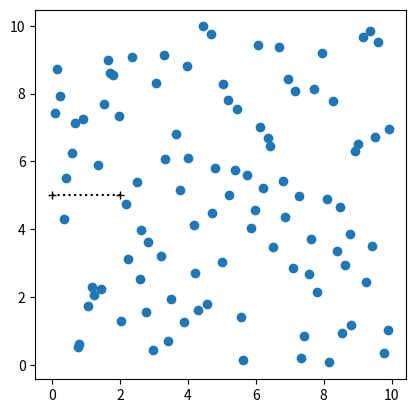

The script that saved this image:
import numpy as np
import matplotlib.pyplot as plt
from matplotlib.patches import Circle
from matplotlib.collections import PatchCollection


# # parameters
# p = np.exp(-1.5)  # the probability of not finding a thermal
# nsample = 300
#
# N = []
# for i in range(0,10000):
#     X = np.random.binomial(1,1-p,size=nsample)
#     n = 1 + np.where(X == 0)[0][0]
#     if n < nsample:
#         N.append(n)
#     else:
#         raise ValueError("n>sampleSize, start again !")
#
# plt.hist(N,bins=np.arange(0.5,10.5,1),align='mid',density=True)
# k = np.arange(1,10,1)
# plt.plot(k , p*(1-p)**(k-1))
#
# print(np.mean(N))
# print(1/p)
# print(np.var(N))
# print(1/p**2-1/p)

# Latin HyperCube sampling of 2D space
# ------------------------------------
N = 100 # number of spot
l = 10 # square side length (km)


def gen_spots():
    """Generate a random field of points in a 2D unit square area.
    The random sampling uses Latin Hypercube Sampling.
    :return:
    """
    xcat = np.linspace(0, l, N + 1)
    xcat = list(zip(xcat[0:-1], xcat[1:]))
    ycat = np.linspace(0, l, N + 1)
    ycat = list(zip(ycat[0:-1], ycat[1:]))

    ncat = N
    x = []
    y = []
    for i in range(0, N):
        ix = np.random.randint(0, ncat)  # choose a random cell
        iy = np.random.randint(0, ncat)
        try:
            xran = xcat[ix]
            yran = ycat[iy]
        except IndexError as err:
            print(err)
            print(len(xcat))
            print(ix)
            print(iy)

        x.append(float(np.random.random(1))*(xran[1]-xran[0])+xran[0])
        y.append(float(np.random.random(1))*(yran[1]-yran[0])+yran[0])

        del xcat[ix]
        del ycat[iy]
        ncat -= 1

    return list(zip(x,y))


# Glider simulation
y0 = 5
R = 0.1
R2 = R ** 2
xmax = 2
print("lambda = %0.1f" % (1 / (N/l**2 * 2 * R)))
print("E(X) = %0.1f" % np.exp(xmax * N/l**2 * 2 * R))


def simu(spots):
    """ Run a flight simulation in a given thermal fields in x direction.
    :param spots: the (x,y) position of the thermals
    :return: the list of x in a thermal.
    """
    x0 = 0
    xt = 0
    points = [0]
    while (xt-x0)<xmax:
        for s in spots:
            dist2 = (xt-s[0])**2+(y0-s[1])**2
            if dist2 < R2:
                x0 = xt
                points.append(x0)
            elif xt>l:
                raise ValueError("Out of simulation area")
            else:
                pass
        xt += 1e-1
    points.append(points[-1]+xmax)
    return points

x = []
for k in range(0, 100):
    spots = gen_spots()
    points = simu(spots)
    x.append(points[-1])
    print("k=%d, Ex=%0.2f" %(k,np.mean(x)))

fig,ax = plt.subplots()
x,y = zip(*spots)
ax.scatter(x,y)
ax.plot(points, [y0]*len(points), ':+k')
ax.set_aspect('equal')
patches = []
for s in spots:
    p = Circle(s, radius=R, fc='k', ec='k')
    patches.append(p)

pc = PatchCollection(patches, alpha=0.5)
ax.add_collection(pc)

plt.show()
